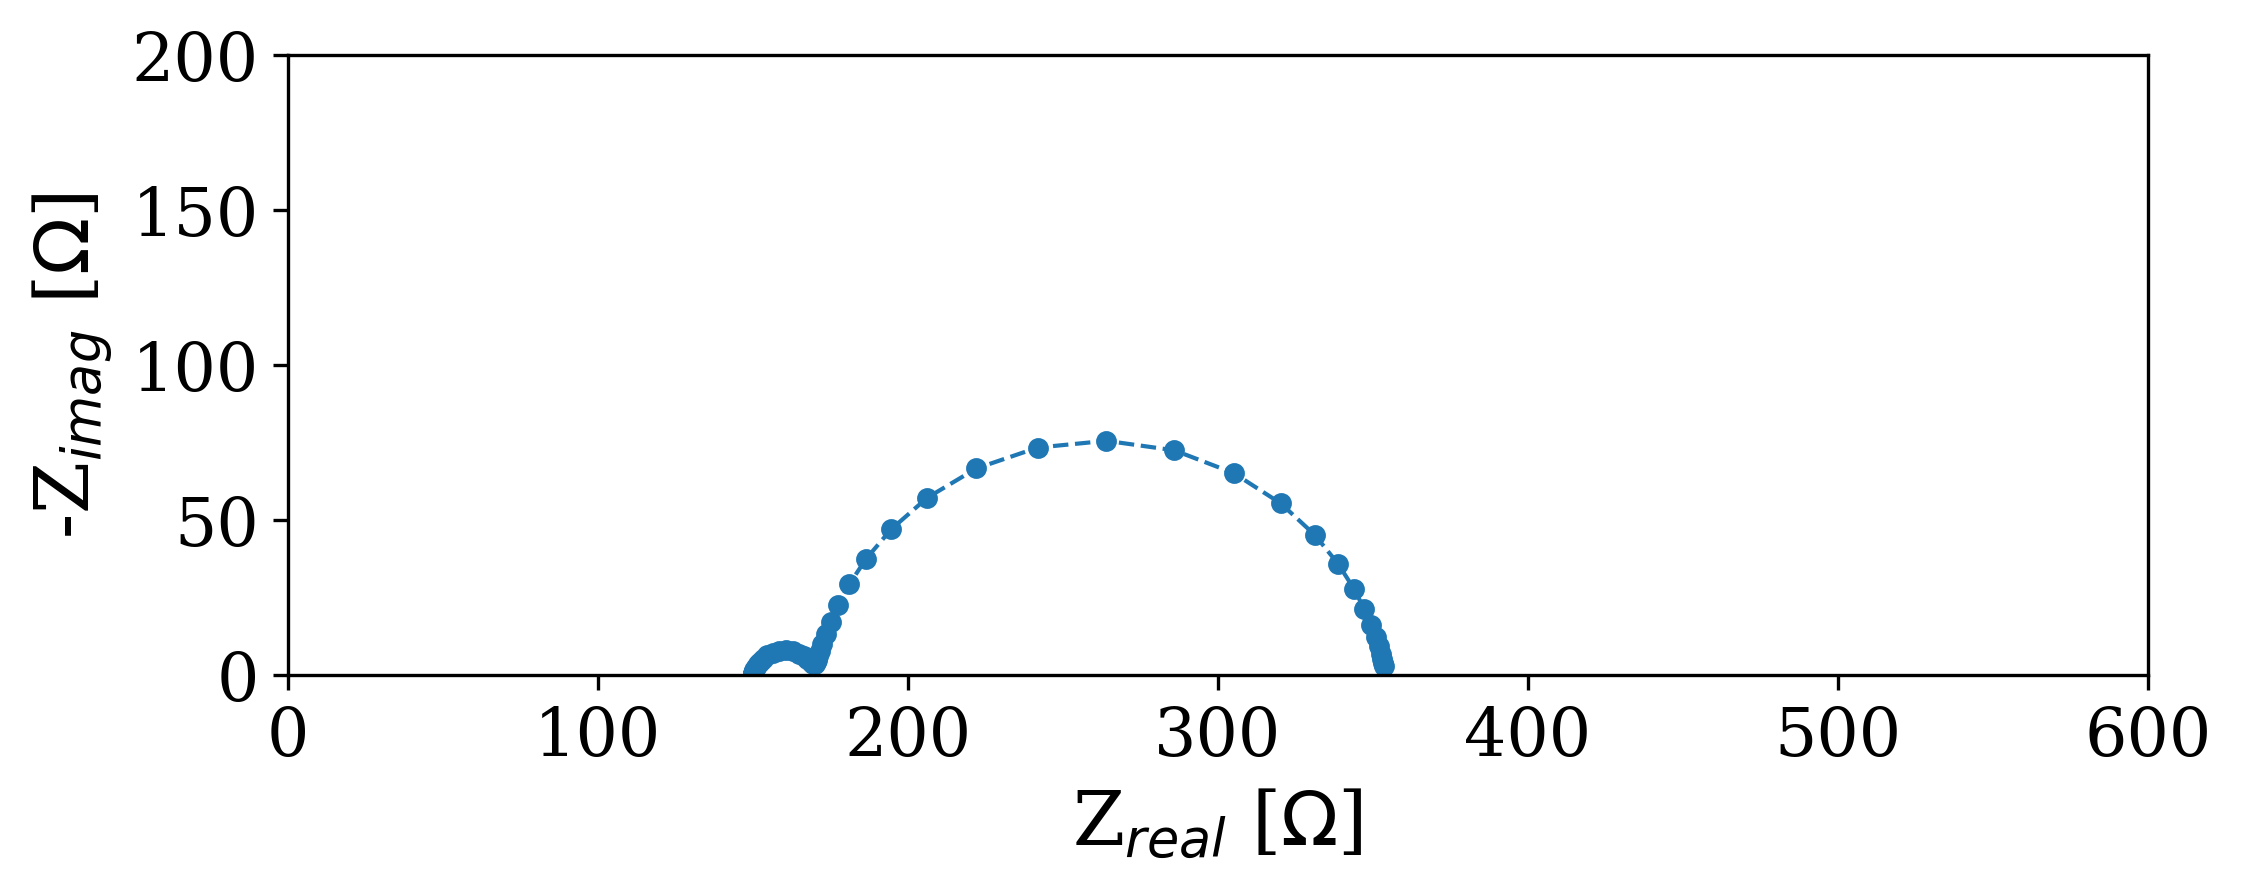

Data behind this chart, as committed beside it:
Date:, 200308
Serial number:, 0012
Data Source:, simulation
Circuit type:, -Rs-(RQ)-(RQ)-
Circuit elements:, [Rs=150 ohm R1=184.21052631578948 ohm Q1…
---
, freq [Hz], angular_freq [1/s], Re_Z [ohm], Im_Z [ohm], |Z| [ohm], phase_angle [rad]
0, 100000000, 628318531, 150, -0.003251, 150, -2.167122335438576e-05
1, 71626291, 450041260, 150, -0.004317, 150, -2.8779423140178868e-05
2, 51303256, 322347863, 150, -0.005733, 150, -3.821880234102322e-05
3, 36746619, 230885819, 150, -0.007613, 150, -5.0753632496668545e-05
4, 26320241, 165374949, 150, -0.01011, 150, -6.739855330498979e-05
5, 18852212, 118451943, 150, -0.01343, 150, -8.950043946232771e-05
6, 13503140, 84842733, 150, -0.01783, 150, -0.0001188
7, 9671799, 60769703, 150, -0.02367, 150, -0.0001578
8, 6927551, 43527084, 150, -0.03143, 150, -0.0002095
9, 4961948, 31176836, 150, -0.04173, 150, -0.0002782
10, 3554059, 22330812, 150, -0.0554, 150, -0.0003693
11, 2545641, 15994732, 150, -0.07355, 150, -0.0004903
12, 1823348, 11456433, 150, -0.09762, 150, -0.0006507
13, 1305997, 8205818, 150, -0.1295, 150, -0.0008634
14, 935437, 5877523, 150, -0.1719, 150, -0.001145
15, 670019, 4209852, 150.1, -0.2279, 150.1, -0.001519
16, 479910, 3015361, 150.1, -0.3021, 150.1, -0.002013
17, 343741, 2159791, 150.1, -0.4002, 150.1, -0.002666
18, 246209, 1546978, 150.1, -0.5297, 150.1, -0.003528
19, 176351, 1108043, 150.2, -0.7002, 150.2, -0.004662
20, 126313, 793650, 150.3, -0.9239, 150.3, -0.006149
21, 90474, 568462, 150.4, -1.216, 150.4, -0.008088
22, 64803, 407168, 150.5, -1.595, 150.5, -0.0106
23, 46416, 291640, 150.7, -2.082, 150.8, -0.01381
24, 33246, 208891, 151.1, -2.697, 151.1, -0.01785
25, 23813, 149621, 151.5, -3.455, 151.6, -0.0228
26, 17056, 107168, 152.2, -4.357, 152.3, -0.02861
27, 12217, 76760, 153.2, -5.366, 153.3, -0.03501
28, 8750, 54981, 154.6, -6.397, 154.7, -0.04136
29, 6268, 39381, 156.4, -7.3, 156.5, -0.04666
30, 4489, 28207, 158.5, -7.891, 158.7, -0.04975
31, 3215, 20203, 160.8, -8.025, 161, -0.04987
32, 2303, 14471, 163, -7.679, 163.2, -0.04708
33, 1650, 10365, 164.9, -6.97, 165.1, -0.04224
34, 1182, 7424, 166.4, -6.087, 166.5, -0.03656
35, 846.3, 5318, 167.6, -5.207, 167.7, -0.03106
36, 606.2, 3809, 168.4, -4.454, 168.5, -0.02644
37, 434.2, 2728, 169, -3.894, 169, -0.02304
38, 311, 1954, 169.4, -3.561, 169.5, -0.02101
39, 222.8, 1400, 169.8, -3.471, 169.8, -0.02044
40, 159.6, 1002, 170.1, -3.641, 170.1, -0.0214
41, 114.3, 718, 170.4, -4.099, 170.4, -0.02406
42, 81.85, 514.3, 170.7, -4.891, 170.8, -0.02864
43, 58.63, 368.4, 171.1, -6.083, 171.2, -0.03554
44, 41.99, 263.9, 171.7, -7.771, 171.8, -0.04524
45, 30.08, 189, 172.4, -10.08, 172.7, -0.05843
46, 21.54, 135.4, 173.5, -13.19, 174, -0.07587
47, 15.43, 96.96, 175.1, -17.28, 175.9, -0.09837
48, 11.05, 69.45, 177.5, -22.58, 178.9, -0.1266
49, 7.917, 49.74, 181.1, -29.29, 183.4, -0.1604
50, 5.671, 35.63, 186.5, -37.51, 190.2, -0.1985
51, 4.062, 25.52, 194.6, -47.05, 200.2, -0.2372
52, 2.909, 18.28, 206.3, -57.24, 214.1, -0.2707
53, 2.084, 13.09, 222.1, -66.69, 231.9, -0.2917
... 16 more rows
